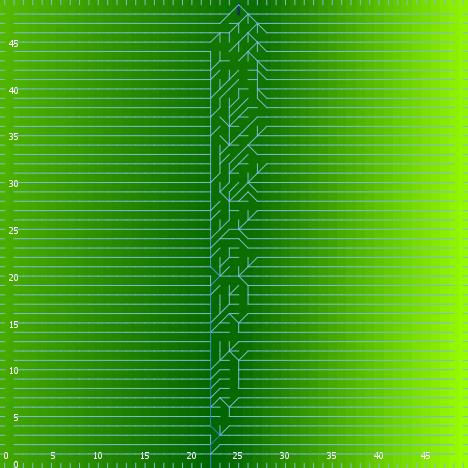

Data behind this chart, as committed beside it:
export-world data (NetLogo 6.0.4)
land.nlogo
01/13/2020 23:38:15:626 +0000
RANDOM STATE
0 0 -1727483681 286 -0.01594722718831916…
GLOBALS
min-pxcor, max-pxcor, min-pycor, max-pycor, perspective, subject, nextIndex, directed-links, ticks, algorithm-style, continentality, display-mode, do-fill-sinks, elevationdistribution, elevationnoise, elevationsmoothstep, featureanglerange, landoceanratio, maxdist, maxelevation, minelevation, numcontinents, numoceans, numranges
0, 49, 0, 49, 0, nobody, 2600, "UNDIRECTED", -1, "C#", 4237, "terrain", true, [2.015650009068866 4.697911780379674 1.0…, 0.02831, 1, 19.07, 1, 34.65, 5.235, 0.01992, 10, 3, 0
TURTLES
who, color, heading, xcor, ycor, shape, label, label-color, breed, hidden?, size, pen-size, pen-mode, points
0, 45, 170, 18, 21, "default", "", 9.9, {breed flowholders}, true, 1, 1, "up", 
1, 85, 248, 22, 30, "default", "", 9.9, {breed flowholders}, true, 1, 1, "up", 
2, 65, 16, 34, 13, "default", "", 9.9, {breed flowholders}, true, 1, 1, "up", 
3, 15, 6, 40, 15, "default", "", 9.9, {breed flowholders}, true, 1, 1, "up", 
4, 5, 308, 48, 37, "default", "", 9.9, {breed flowholders}, true, 1, 1, "up", 
5, 65, 192, 39, 41, "default", "", 9.9, {breed flowholders}, true, 1, 1, "up", 
6, 65, 266, 6, 11, "default", "", 9.9, {breed flowholders}, true, 1, 1, "up", 
7, 97, 90, 49, 28, "line half", "", 9.9, {breed flowholders}, false, 1, 1, "up", 
8, 5, 255, 31, 37, "default", "", 9.9, {breed flowholders}, true, 1, 1, "up", 
9, 125, 149, 41, 39, "default", "", 9.9, {breed flowholders}, true, 1, 1, "up", 
10, 125, 107, 13, 32, "default", "", 9.9, {breed flowholders}, true, 1, 1, "up", 
11, 75, 104, 1, 37, "default", "", 9.9, {breed flowholders}, true, 1, 1, "up", 
12, 35, 266, 10, 15, "default", "", 9.9, {breed flowholders}, true, 1, 1, "up", 
13, 97, 0, 36, 49, "line half", "", 9.9, {breed flowholders}, false, 1, 1, "up", 
14, 55, 274, 4, 36, "default", "", 9.9, {breed flowholders}, true, 1, 1, "up", 
15, 97, 270, 0, 9, "line half", "", 9.9, {breed flowholders}, false, 1, 1, "up", 
16, 125, 159, 19, 13, "default", "", 9.9, {breed flowholders}, true, 1, 1, "up", 
17, 75, 191, 29, 18, "default", "", 9.9, {breed flowholders}, true, 1, 1, "up", 
18, 35, 265, 9, 20, "default", "", 9.9, {breed flowholders}, true, 1, 1, "up", 
19, 105, 12, 22, 3, "default", "", 9.9, {breed flowholders}, true, 1, 1, "up", 
20, 65, 78, 31, 13, "default", "", 9.9, {breed flowholders}, true, 1, 1, "up", 
21, 135, 189, 11, 14, "default", "", 9.9, {breed flowholders}, true, 1, 1, "up", 
22, 45, 126, 35, 13, "default", "", 9.9, {breed flowholders}, true, 1, 1, "up", 
23, 5, 247, 9, 48, "default", "", 9.9, {breed flowholders}, true, 1, 1, "up", 
24, 5, 337, 29, 44, "default", "", 9.9, {breed flowholders}, true, 1, 1, "up", 
25, 75, 134, 9, 1, "default", "", 9.9, {breed flowholders}, true, 1, 1, "up", 
26, 25, 291, 27, 20, "default", "", 9.9, {breed flowholders}, true, 1, 1, "up", 
27, 85, 349, 30, 44, "default", "", 9.9, {breed flowholders}, true, 1, 1, "up", 
28, 125, 224, 45, 12, "default", "", 9.9, {breed flowholders}, true, 1, 1, "up", 
29, 95, 145, 18, 9, "default", "", 9.9, {breed flowholders}, true, 1, 1, "up", 
30, 35, 158, 14, 29, "default", "", 9.9, {breed flowholders}, true, 1, 1, "up", 
31, 75, 241, 7, 4, "default", "", 9.9, {breed flowholders}, true, 1, 1, "up", 
32, 55, 56, 34, 36, "default", "", 9.9, {breed flowholders}, true, 1, 1, "up", 
33, 35, 189, 13, 11, "default", "", 9.9, {breed flowholders}, true, 1, 1, "up", 
34, 75, 351, 7, 36, "default", "", 9.9, {breed flowholders}, true, 1, 1, "up", 
35, 25, 0, 25, 3, "default", "", 9.9, {breed flowholders}, true, 1, 1, "up", 
36, 55, 53, 45, 1, "default", "", 9.9, {breed flowholders}, true, 1, 1, "up", 
37, 35, 252, 14, 10, "default", "", 9.9, {breed flowholders}, true, 1, 1, "up", 
38, 125, 293, 21, 28, "default", "", 9.9, {breed flowholders}, true, 1, 1, "up", 
39, 55, 2, 16, 30, "default", "", 9.9, {breed flowholders}, true, 1, 1, "up", 
40, 75, 259, 19, 11, "default", "", 9.9, {breed flowholders}, true, 1, 1, "up", 
41, 105, 232, 37, 12, "default", "", 9.9, {breed flowholders}, true, 1, 1, "up", 
42, 105, 316, 10, 13, "default", "", 9.9, {breed flowholders}, true, 1, 1, "up", 
43, 95, 288, 39, 35, "default", "", 9.9, {breed flowholders}, true, 1, 1, "up", 
44, 5, 76, 30, 23, "default", "", 9.9, {breed flowholders}, true, 1, 1, "up", 
45, 97, 90, 49, 6, "line half", "", 9.9, {breed flowholders}, false, 1, 1, "up", 
46, 85, 192, 20, 15, "default", "", 9.9, {breed flowholders}, true, 1, 1, "up", 
47, 55, 69, 8, 31, "default", "", 9.9, {breed flowholders}, true, 1, 1, "up", 
48, 105, 179, 46, 21, "default", "", 9.9, {breed flowholders}, true, 1, 1, "up", 
49, 55, 245, 45, 15, "default", "", 9.9, {breed flowholders}, true, 1, 1, "up", 
50, 95, 288, 7, 40, "default", "", 9.9, {breed flowholders}, true, 1, 1, "up", 
... 7,539 more rows
